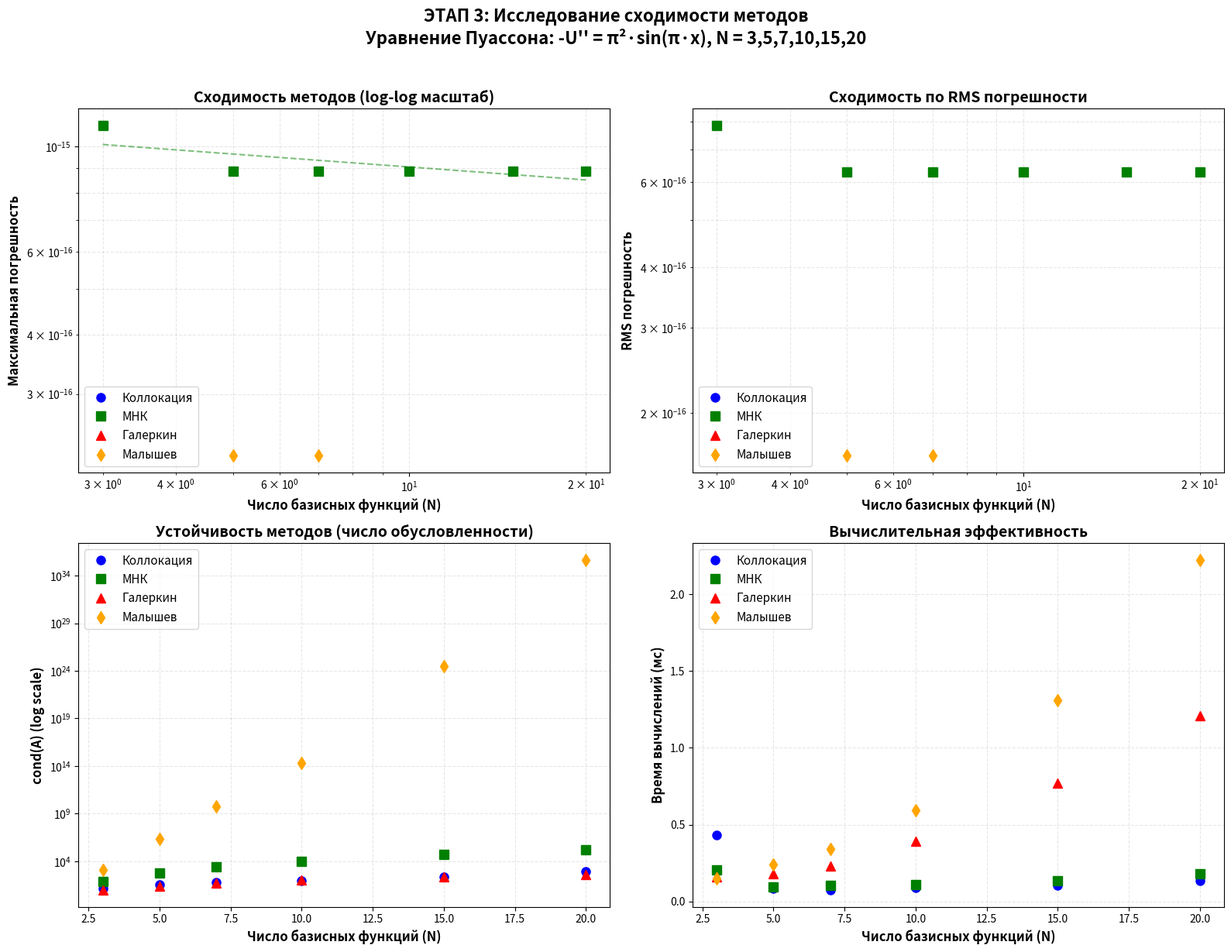

Reproduce this figure in Python.
#!/usr/bin/env python3
# -*- coding: utf-8 -*-
"""
ЭТАП 3: Исследование сходимости методов
Зависимость погрешности от числа базисных функций N
N = 3, 5, 7, 10, 15, 20
"""

import numpy as np
import matplotlib.pyplot as plt
from scipy.special import legendre, chebyt
from scipy.linalg import solve
import time
import csv
import os
from datetime import datetime


# ============================================================================
# БАЗИСНЫЕ ФУНКЦИИ
# ============================================================================

class BasisFunctions:
    """Класс для генерации базисных функций и их производных"""

    @staticmethod
    def trigonometric(x, k):
        """Тригонометрический базис: φ_k(x) = sin(k·π·x)"""
        return np.sin(k * np.pi * x)

    @staticmethod
    def trigonometric_deriv2(x, k):
        """Вторая производная: φ''_k(x) = -(k·π)²·sin(k·π·x)"""
        return -(k * np.pi) ** 2 * np.sin(k * np.pi * x)

    @staticmethod
    def trigonometric_deriv_k(x, k, deriv_order):
        """Производная порядка deriv_order для тригонометрического базиса"""
        pi = np.pi
        if deriv_order % 4 == 0:
            return (k * pi) ** deriv_order * np.sin(k * pi * x)
        elif deriv_order % 4 == 1:
            return (k * pi) ** deriv_order * np.cos(k * pi * x)
        elif deriv_order % 4 == 2:
            return -(k * pi) ** deriv_order * np.sin(k * pi * x)
        else:
            return -(k * pi) ** deriv_order * np.cos(k * pi * x)

    @staticmethod
    def get_basis(name, x, k):
        """Получить базисную функцию по имени"""
        if name == 'trig':
            return BasisFunctions.trigonometric(x, k)
        elif name == 'legendre':
            P_k = legendre(k)
            return x * (1 - x) * P_k(2 * x - 1)
        elif name == 'chebyshev':
            T_k = chebyt(k)
            return x * (1 - x) * T_k(2 * x - 1)
        else:
            raise ValueError(f"Неизвестный базис: {name}")

    @staticmethod
    def get_basis_deriv2(name, x, k):
        """Получить вторую производную базисной функции"""
        if name == 'trig':
            return BasisFunctions.trigonometric_deriv2(x, k)
        else:
            h = 1e-6
            phi_plus = BasisFunctions.get_basis(name, x + h, k)
            phi_minus = BasisFunctions.get_basis(name, x - h, k)
            phi_center = BasisFunctions.get_basis(name, x, k)
            return (phi_plus - 2 * phi_center + phi_minus) / (h ** 2)

    @staticmethod
    def get_basis_deriv_k(name, x, k, deriv_order):
        """Получить производную порядка deriv_order"""
        if name == 'trig':
            return BasisFunctions.trigonometric_deriv_k(x, k, deriv_order)
        else:
            h = 1e-5
            phi = BasisFunctions.get_basis(name, x, k)
            for _ in range(deriv_order):
                phi_plus = BasisFunctions.get_basis(name, x + h, k)
                phi_minus = BasisFunctions.get_basis(name, x - h, k)
                phi = (phi_plus - phi_minus) / (2 * h)
            return phi


# ============================================================================
# ТЕСТОВЫЕ УРАВНЕНИЯ
# ============================================================================

class TestEquations:
    """Класс с тестовыми уравнениями"""

    @staticmethod
    def poisson_f(x):
        """Правая часть уравнения Пуассона: -U'' = π²·sin(π·x)"""
        return np.pi ** 2 * np.sin(np.pi * x)

    @staticmethod
    def poisson_exact(x):
        """Точное решение: U(x) = sin(π·x)"""
        return np.sin(np.pi * x)

    @staticmethod
    def polynomial_f(x):
        """Правая часть: -U'' = 2"""
        return 2 * np.ones_like(x)

    @staticmethod
    def polynomial_exact(x):
        """Точное решение: U(x) = x - x²"""
        return x - x ** 2

    @staticmethod
    def poisson_bc():
        """Граничные условия: U(0) = 0, U(1) = 0"""
        return 0.0, 0.0


# ============================================================================
# ПРОЕКЦИОННЫЕ МЕТОДЫ
# ============================================================================

class ProjectionMethods:
    """Класс с реализацией 4 проекционных методов"""

    def __init__(self, n_funcs=5, basis_type='trig'):
        self.n_funcs = n_funcs
        self.basis_type = basis_type
        self.coefficients = None
        self.matrix_A = None
        self.condition_number = None

    def _build_basis_matrix(self, x_points, deriv_order=0):
        """Построить матрицу базисных функций или их производных"""
        n = len(x_points)
        Phi = np.zeros((n, self.n_funcs))
        for k in range(1, self.n_funcs + 1):
            if deriv_order == 0:
                Phi[:, k - 1] = BasisFunctions.get_basis(self.basis_type, x_points, k)
            elif deriv_order == 2:
                Phi[:, k - 1] = BasisFunctions.get_basis_deriv2(self.basis_type, x_points, k)
            else:
                Phi[:, k - 1] = BasisFunctions.get_basis_deriv_k(self.basis_type, x_points, k, deriv_order)
        return Phi

    def collocation(self, equation_f, x_points):
        """Метод коллокаций: R(x_i) = 0"""
        start_time = time.perf_counter()

        n = self.n_funcs
        x_coll = np.linspace(0.1, 0.9, n)
        Phi_dd = self._build_basis_matrix(x_coll, deriv_order=2)
        F = equation_f(x_coll)

        A = -Phi_dd
        B = F

        try:
            self.coefficients = solve(A, B)
            self.matrix_A = A
            self.condition_number = np.linalg.cond(A)
        except:
            self.coefficients = np.linalg.lstsq(A, B, rcond=None)[0]
            self.condition_number = np.inf

        elapsed_time = (time.perf_counter() - start_time) * 1000
        return self.coefficients, elapsed_time

    def least_squares_integral(self, equation_f, x_points):
        """Интегральный МНК: min ∫R²dx"""
        start_time = time.perf_counter()

        n = self.n_funcs
        x_int = np.linspace(0, 1, 200)
        dx = x_int[1] - x_int[0]

        Phi_dd = self._build_basis_matrix(x_int, deriv_order=2)
        F = equation_f(x_int)

        A = Phi_dd.T @ Phi_dd * dx
        B = -Phi_dd.T @ F * dx

        try:
            self.coefficients = solve(A, B)
            self.matrix_A = A
            self.condition_number = np.linalg.cond(A)
        except:
            self.coefficients = np.linalg.lstsq(A, B, rcond=None)[0]
            self.condition_number = np.inf

        elapsed_time = (time.perf_counter() - start_time) * 1000
        return self.coefficients, elapsed_time

    def galerkin_classical(self, equation_f, x_points):
        """Классический метод Галеркина: ∫R·φ_i dx = 0"""
        start_time = time.perf_counter()

        n = self.n_funcs
        x_int = np.linspace(0, 1, 200)
        dx = x_int[1] - x_int[0]

        Phi_dd = self._build_basis_matrix(x_int, deriv_order=2)
        Phi = self._build_basis_matrix(x_int, deriv_order=0)
        F = equation_f(x_int)

        A = np.zeros((n, n))
        B = np.zeros(n)

        for i in range(n):
            for j in range(n):
                A[i, j] = np.sum(Phi[:, i] * Phi_dd[:, j]) * dx
            B[i] = -np.sum(Phi[:, i] * F) * dx

        try:
            self.coefficients = solve(A, B)
            self.matrix_A = A
            self.condition_number = np.linalg.cond(A)
        except:
            self.coefficients = np.linalg.lstsq(A, B, rcond=None)[0]
            self.condition_number = np.inf

        elapsed_time = (time.perf_counter() - start_time) * 1000
        return self.coefficients, elapsed_time

    def galerkin_malyshev(self, equation_f, x_points):
        """
        Модифицированный метод Галеркина (Малышева): ∫R^(k)(x)dx = 0
        """
        start_time = time.perf_counter()

        n = self.n_funcs
        x_int = np.linspace(0, 1, 200)
        dx = x_int[1] - x_int[0]

        F = equation_f(x_int)
        pi = np.pi

        F_derivs = []
        for k in range(n):
            deriv_order = k
            if deriv_order % 2 == 0:
                sign = (-1) ** (deriv_order // 2)
                F_derivs.append(sign * (pi ** (2 + deriv_order)) * np.sin(pi * x_int))
            else:
                sign = (-1) ** (deriv_order // 2)
                F_derivs.append(sign * (pi ** (2 + deriv_order)) * np.cos(pi * x_int))

        A = np.zeros((n, n))
        B = np.zeros(n)

        for k in range(n):
            deriv_order = k + 2

            for j in range(1, n + 1):
                if self.basis_type == 'trig':
                    if deriv_order % 4 == 0:
                        phi_deriv = (j * pi) ** deriv_order * np.sin(j * pi * x_int)
                    elif deriv_order % 4 == 1:
                        phi_deriv = (j * pi) ** deriv_order * np.cos(j * pi * x_int)
                    elif deriv_order % 4 == 2:
                        phi_deriv = -(j * pi) ** deriv_order * np.sin(j * pi * x_int)
                    else:
                        phi_deriv = -(j * pi) ** deriv_order * np.cos(j * pi * x_int)
                else:
                    phi_deriv = BasisFunctions.get_basis_deriv_k(self.basis_type, x_int, j, deriv_order)

                A[k, j - 1] = -np.sum(phi_deriv) * dx

            B[k] = np.sum(F_derivs[k]) * dx

        try:
            self.coefficients = solve(A, B)
            self.matrix_A = A
            self.condition_number = np.linalg.cond(A)
        except:
            self.coefficients = np.linalg.lstsq(A, B, rcond=None)[0]
            self.condition_number = np.inf

        elapsed_time = (time.perf_counter() - start_time) * 1000
        return self.coefficients, elapsed_time

    def get_solution(self, x_points):
        """Получить приближённое решение"""
        if self.coefficients is None:
            raise ValueError("Сначала нужно решить уравнение!")
        Phi = self._build_basis_matrix(x_points, deriv_order=0)
        return Phi @ self.coefficients

    def get_residual(self, equation_f, x_points):
        """Получить невязку"""
        if self.coefficients is None:
            raise ValueError("Сначала нужно решить уравнение!")
        Phi_dd = self._build_basis_matrix(x_points, deriv_order=2)
        F = equation_f(x_points)
        U_approx_dd = Phi_dd @ self.coefficients
        return -U_approx_dd - F


# ============================================================================
# МЕТРИКИ
# ============================================================================

class Metrics:
    """Класс для расчёта метрик качества"""

    @staticmethod
    def max_error(u_exact, u_approx):
        return np.max(np.abs(u_exact - u_approx))

    @staticmethod
    def rms_error(u_exact, u_approx):
        return np.sqrt(np.mean((u_exact - u_approx) ** 2))

    @staticmethod
    def max_residual(residual):
        return np.max(np.abs(residual))

    @staticmethod
    def relative_error(u_exact, u_approx):
        max_exact = np.max(np.abs(u_exact))
        if max_exact == 0:
            return np.inf
        return (np.max(np.abs(u_exact - u_approx)) / max_exact) * 100

    @staticmethod
    def convergence_rate(n_values, errors):
        """Вычислить порядок сходимости"""
        if len(n_values) < 2 or len(errors) < 2:
            return None

        log_n = np.log(n_values)
        log_e = np.log(errors)

        # Линейная регрессия для оценки порядка сходимости
        slope = np.polyfit(log_n, log_e, 1)[0]
        return -slope  # Отрицательный наклон = порядок сходимости


# ============================================================================
# ВИЗУАЛИЗАЦИЯ
# ============================================================================

class Visualization:
    """Класс для построения графиков"""

    @staticmethod
    def plot_convergence(results_by_n, save_path='results/stage3_convergence.png'):
        """Построить график сходимости (log-log масштаб)"""
        fig, axes = plt.subplots(2, 2, figsize=(16, 12))

        method_colors = {'collocation': 'blue', 'least_squares': 'green',
                         'galerkin': 'red', 'malyshev': 'orange'}
        method_names = {'collocation': 'Коллокация', 'least_squares': 'МНК',
                        'galerkin': 'Галеркин', 'malyshev': 'Малышев'}
        markers = {'collocation': 'o', 'least_squares': 's',
                   'galerkin': '^', 'malyshev': 'd'}

        # 1. Сходимость по максимальной погрешности (log-log)
        ax = axes[0, 0]

        for method in ['collocation', 'least_squares', 'galerkin', 'malyshev']:
            n_values = []
            errors = []

            for n, results in results_by_n.items():
                for res in results:
                    if res['method'] == method and res['max_error'] < 1e-10:
                        n_values.append(n)
                        errors.append(res['max_error'])
                        break

            if n_values:
                ax.loglog(n_values, errors, markers[method], color=method_colors[method],
                          linewidth=2, markersize=8, label=f"{method_names[method]}")

                # Добавить линию тренда
                if len(n_values) >= 2:
                    z = np.polyfit(np.log(n_values), np.log(errors), 1)
                    p = np.poly1d(z)
                    ax.loglog(n_values, np.exp(p(np.log(n_values))),
                              color=method_colors[method], linestyle='--', alpha=0.5)

        ax.set_xlabel('Число базисных функций (N)', fontsize=12, fontweight='bold')
        ax.set_ylabel('Максимальная погрешность', fontsize=12, fontweight='bold')
        ax.set_title('Сходимость методов (log-log масштаб)', fontsize=14, fontweight='bold')
        ax.legend(fontsize=11)
        ax.grid(True, alpha=0.3, linestyle='--', which='both')

        # 2. Сходимость по RMS погрешности
        ax = axes[0, 1]

        for method in ['collocation', 'least_squares', 'galerkin', 'malyshev']:
            n_values = []
            errors = []

            for n, results in results_by_n.items():
                for res in results:
                    if res['method'] == method and res['rms_error'] < 1e-10:
                        n_values.append(n)
                        errors.append(res['rms_error'])
                        break

            if n_values:
                ax.loglog(n_values, errors, markers[method], color=method_colors[method],
                          linewidth=2, markersize=8, label=f"{method_names[method]}")

        ax.set_xlabel('Число базисных функций (N)', fontsize=12, fontweight='bold')
        ax.set_ylabel('RMS погрешность', fontsize=12, fontweight='bold')
        ax.set_title('Сходимость по RMS погрешности', fontsize=14, fontweight='bold')
        ax.legend(fontsize=11)
        ax.grid(True, alpha=0.3, linestyle='--', which='both')

        # 3. Число обусловленности vs N
        ax = axes[1, 0]

        for method in ['collocation', 'least_squares', 'galerkin', 'malyshev']:
            n_values = []
            conds = []

            for n, results in results_by_n.items():
                for res in results:
                    if res['method'] == method and res['condition_number'] != np.inf:
                        n_values.append(n)
                        conds.append(res['condition_number'])
                        break

            if n_values:
                ax.semilogy(n_values, conds, markers[method], color=method_colors[method],
                            linewidth=2, markersize=8, label=f"{method_names[method]}")

        ax.set_xlabel('Число базисных функций (N)', fontsize=12, fontweight='bold')
        ax.set_ylabel('cond(A) (log scale)', fontsize=12, fontweight='bold')
        ax.set_title('Устойчивость методов (число обусловленности)', fontsize=14, fontweight='bold')
        ax.legend(fontsize=11)
        ax.grid(True, alpha=0.3, linestyle='--', which='both')

        # 4. Время вычислений vs N
        ax = axes[1, 1]

        for method in ['collocation', 'least_squares', 'galerkin', 'malyshev']:
            n_values = []
            times = []

            for n, results in results_by_n.items():
                for res in results:
                    if res['method'] == method:
                        n_values.append(n)
                        times.append(res['time_ms'])
                        break

            if n_values:
                ax.plot(n_values, times, markers[method], color=method_colors[method],
                        linewidth=2, markersize=8, label=f"{method_names[method]}")

        ax.set_xlabel('Число базисных функций (N)', fontsize=12, fontweight='bold')
        ax.set_ylabel('Время вычислений (мс)', fontsize=12, fontweight='bold')
        ax.set_title('Вычислительная эффективность', fontsize=14, fontweight='bold')
        ax.legend(fontsize=11)
        ax.grid(True, alpha=0.3, linestyle='--')

        plt.suptitle(
            'ЭТАП 3: Исследование сходимости методов\nУравнение Пуассона: -U\'\' = π²·sin(π·x), N = 3,5,7,10,15,20',
            fontsize=16, fontweight='bold', y=1.02)

        plt.tight_layout()
        plt.savefig(save_path, dpi=150, bbox_inches='tight')
        plt.show()

        print(f"✓ График сохранён: {save_path}")

    @staticmethod
    def save_results_to_csv(results_by_n, save_path='results/stage3_convergence.csv'):
        """Сохранить результаты в CSV"""
        os.makedirs('results', exist_ok=True)

        with open(save_path, 'w', newline='', encoding='utf-8') as f:
            writer = csv.writer(f, delimiter=';')

            writer.writerow(['N', 'Метод', 'Базис', 'Max Error', 'RMS Error',
                             'Max Residual', 'Time (ms)', 'cond(A)', 'Отн. погрешность (%)'])

            for n, results in sorted(results_by_n.items()):
                for res in results:
                    writer.writerow([
                        n,
                        res['method_name'],
                        res['basis_type'],
                        f"{res['max_error']:.6e}",
                        f"{res['rms_error']:.6e}",
                        f"{res['max_residual']:.6e}",
                        f"{res['time_ms']:.4f}",
                        f"{res['condition_number']:.4f}",
                        f"{res['relative_error']:.4f}"
                    ])

        print(f"✓ Результаты сохранены: {save_path}")


# ============================================================================
# ГЛАВНАЯ ФУНКЦИЯ ЭТАПА 3
# ============================================================================

def run_stage3_experiment():
    """Запустить Этап 3: Исследование сходимости"""
    print("=" * 80)
    print("ЭТАП 3: ИССЛЕДОВАНИЕ СХОДИМОСТИ МЕТОДОВ")
    print("=" * 80)
    print(f"Дата начала: {datetime.now().strftime('%Y-%m-%d %H:%M:%S')}")
    print()

    # Параметры эксперимента
    equation_name = 'Уравнение Пуассона'
    basis_type = 'trig'
    basis_name = 'Тригонометрический'

    # Значения N для исследования
    n_values = [3, 5, 7, 10, 15, 20]

    methods = [
        ('collocation', 'Коллокация'),
        ('least_squares', 'МНК интегральный'),
        ('galerkin', 'Галеркин классический'),
        ('malyshev', 'Галеркин Малышева')
    ]

    # Сетка для вычислений
    x = np.linspace(0, 1, 200)

    # Точное решение
    u_exact = TestEquations.poisson_exact(x)
    f = TestEquations.poisson_f

    results_by_n = {}

    print("-" * 80)
    print("ВЫПОЛНЕНИЕ РАСЧЁТОВ")
    print("-" * 80)

    for n in n_values:
        print(f"\n{'=' * 60}")
        print(f"ЧИСЛО БАЗИСНЫХ ФУНКЦИЙ: N = {n}")
        print(f"{'=' * 60}")

        results_by_n[n] = []

        for method_key, method_name in methods:
            print(f"\n  [{method_name}]...")

            try:
                solver = ProjectionMethods(n_funcs=n, basis_type=basis_type)

                method_map = {
                    'collocation': solver.collocation,
                    'least_squares': solver.least_squares_integral,
                    'galerkin': solver.galerkin_classical,
                    'malyshev': solver.galerkin_malyshev
                }

                coefficients, time_ms = method_map[method_key](f, x)
                u_approx = solver.get_solution(x)
                residual = solver.get_residual(f, x)

                max_error = Metrics.max_error(u_exact, u_approx)
                rms_error = Metrics.rms_error(u_exact, u_approx)
                max_residual = Metrics.max_residual(residual)
                relative_error = Metrics.relative_error(u_exact, u_approx)

                results_by_n[n].append({
                    'method': method_key,
                    'method_name': method_name,
                    'basis_type': basis_type,
                    'n_funcs': n,
                    'x': x,
                    'u_approx': u_approx,
                    'u_exact': u_exact,
                    'error': u_exact - u_approx,
                    'residual': residual,
                    'max_error': max_error,
                    'rms_error': rms_error,
                    'max_residual': max_residual,
                    'relative_error': relative_error,
                    'time_ms': time_ms,
                    'condition_number': solver.condition_number,
                    'coefficients': coefficients
                })

                print(f"    ✓ Max ошибка: {max_error:.2e}")
                print(f"    ✓ RMS ошибка: {rms_error:.2e}")
                print(f"    ✓ Время: {time_ms:.2f} мс")
                print(f"    ✓ cond(A): {solver.condition_number:.2f}")

            except Exception as e:
                print(f"    ✗ Ошибка: {e}")
                results_by_n[n].append({
                    'method': method_key,
                    'method_name': method_name,
                    'basis_type': basis_type,
                    'n_funcs': n,
                    'max_error': np.inf,
                    'rms_error': np.inf,
                    'max_residual': np.inf,
                    'time_ms': 0,
                    'condition_number': np.inf,
                    'error': None
                })

    print()
    print("-" * 80)
    print("АНАЛИЗ РЕЗУЛЬТАТОВ")
    print("-" * 80)

    # Анализ сходимости для каждого метода
    for method_key, method_name in methods:
        n_vals = []
        errors = []

        for n in n_values:
            for res in results_by_n[n]:
                if res['method'] == method_key and res['max_error'] != np.inf:
                    n_vals.append(n)
                    errors.append(res['max_error'])
                    break

        if len(n_vals) >= 2:
            rate = Metrics.convergence_rate(n_vals, errors)
            if rate:
                print(f"\n★ Порядок сходимости {method_name}: {rate:.2f}")

    # Сравнение методов при N=20
    print(f"\n{'=' * 60}")
    print(f"СРАВНЕНИЕ ПРИ N = 20 (максимальное)")
    print(f"{'=' * 60}")

    final_results = results_by_n[20]
    sorted_by_error = sorted([r for r in final_results if r['max_error'] != np.inf],
                             key=lambda x: x['max_error'])

    for i, res in enumerate(sorted_by_error, 1):
        print(f"  {i}. {res['method_name']:25s} → Max Error = {res['max_error']:.2e}")

    print()
    print("-" * 80)
    print("СОХРАНЕНИЕ РЕЗУЛЬТАТОВ")
    print("-" * 80)

    os.makedirs('results', exist_ok=True)
    Visualization.save_results_to_csv(results_by_n, 'results/stage3_convergence.csv')
    Visualization.plot_convergence(results_by_n, 'results/stage3_convergence.png')

    print()
    print("=" * 80)
    print(f"ЭТАП 3 ЗАВЕРШЁН: {datetime.now().strftime('%Y-%m-%d %H:%M:%S')}")
    print("=" * 80)

    return results_by_n


# ============================================================================
# АНАЛИЗ РЕЗУЛЬТАТОВ
# ============================================================================

def analyze_stage3_results(results_by_n):
    """Подробный анализ результатов Этапа 3"""
    print("\n" + "=" * 80)
    print("ПОДРОБНЫЙ АНАЛИЗ РЕЗУЛЬТАТОВ ЭТАПА 3")
    print("=" * 80)

    n_values = [3, 5, 7, 10, 15, 20]
    methods = ['collocation', 'least_squares', 'galerkin', 'malyshev']
    method_names = {'collocation': 'Коллокация', 'least_squares': 'МНК',
                    'galerkin': 'Галеркин', 'malyshev': 'Малышев'}

    # 1. Таблица сходимости
    print("\n1. ТАБЛИЦА СХОДИМОСТИ (Max ошибка)")
    print("-" * 80)

    header = f"{'N':>5}"
    for method in methods:
        header += f"│{method_names[method]:>18}"
    print(header)
    print("-" * 80)

    for n in n_values:
        row = f"{n:>5}"
        for method in methods:
            for res in results_by_n[n]:
                if res['method'] == method:
                    if res['max_error'] != np.inf:
                        row += f"│{res['max_error']:>18.2e}"
                    else:
                        row += f"│{'∞':>18}"
                    break
        print(row)

    # 2. Порядок сходимости
    print("\n2. ПОРЯДОК СХОДИМОСТИ МЕТОДОВ")
    print("-" * 80)

    for method in methods:
        n_vals = []
        errors = []

        for n in n_values:
            for res in results_by_n[n]:
                if res['method'] == method and res['max_error'] != np.inf and res['max_error'] > 1e-15:
                    n_vals.append(n)
                    errors.append(res['max_error'])
                    break

        if len(n_vals) >= 2:
            rate = Metrics.convergence_rate(n_vals, errors)
            if rate:
                print(f"  {method_names[method]:20s} → Порядок сходимости: {rate:.2f}")

    # 3. Устойчивость при больших N
    print("\n3. УСТОЙЧИВОСТЬ ПРИ БОЛЬШИХ N (cond(A))")
    print("-" * 80)

    for method in methods:
        for res in results_by_n[20]:
            if res['method'] == method:
                status = "✅" if res['condition_number'] < 1e6 else "⚠️" if res['condition_number'] < 1e10 else "❌"
                print(f"  {method_names[method]:20s} → cond(A) = {res['condition_number']:.2e} {status}")
                break

    print()
    print("=" * 80)


# ============================================================================
# ЗАПУСК
# ============================================================================

if __name__ == "__main__":
    results = run_stage3_experiment()
    analyze_stage3_results(results)

    print("\n" + "=" * 80)
    print("СЛЕДУЮЩИЙ ШАГ: Этап 4 - Тестирование на всех 6 уравнениях")
    print("=" * 80)
